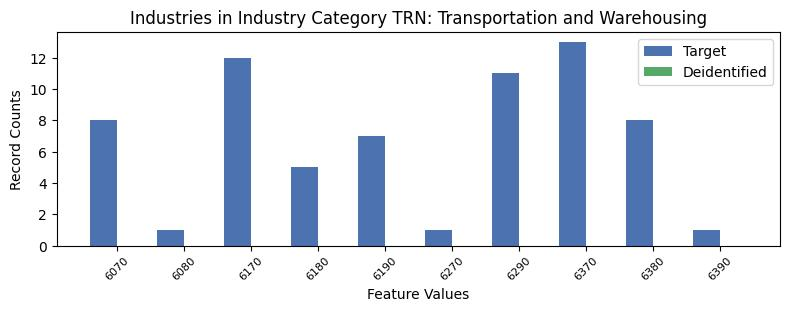

The file beside this chart, header and first rows:
, INDP, count_target, count_deidentified
5, 6070, 8, 0.0
7, 6080, 1, 0.0
0, 6170, 12, 0.0
1, 6180, 5, 0.0
2, 6190, 7, 0.0
9, 6270, 1, 0.0
4, 6290, 11, 0.0
6, 6370, 13, 0.0
3, 6380, 8, 0.0
8, 6390, 1, 0.0
